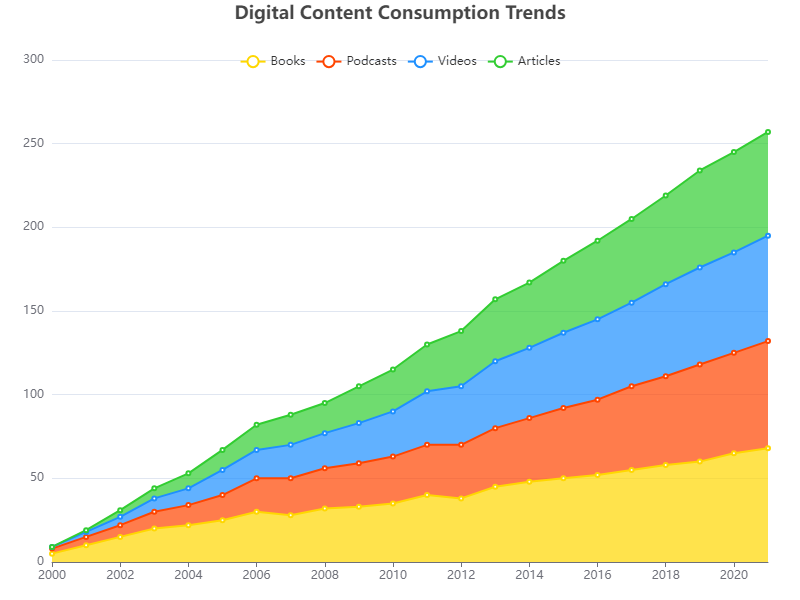

Source data for this figure (header and first rows):
Year, Books, Podcasts, Videos, Articles
2000, 5, 3, 1, 0
2001, 10, 5, 3, 1
2002, 15, 7, 5, 4
2003, 20, 10, 8, 6
2004, 22, 12, 10, 9
2005, 25, 15, 15, 12
2006, 30, 20, 17, 15
2007, 28, 22, 20, 18
2008, 32, 24, 21, 18
2009, 33, 26, 24, 22
2010, 35, 28, 27, 25
2011, 40, 30, 32, 28
2012, 38, 32, 35, 33
2013, 45, 35, 40, 37
2014, 48, 38, 42, 39
2015, 50, 42, 45, 43
2016, 52, 45, 48, 47
2017, 55, 50, 50, 50
2018, 58, 53, 55, 53
2019, 60, 58, 58, 58
2020, 65, 60, 60, 60
2021, 68, 64, 63, 62
